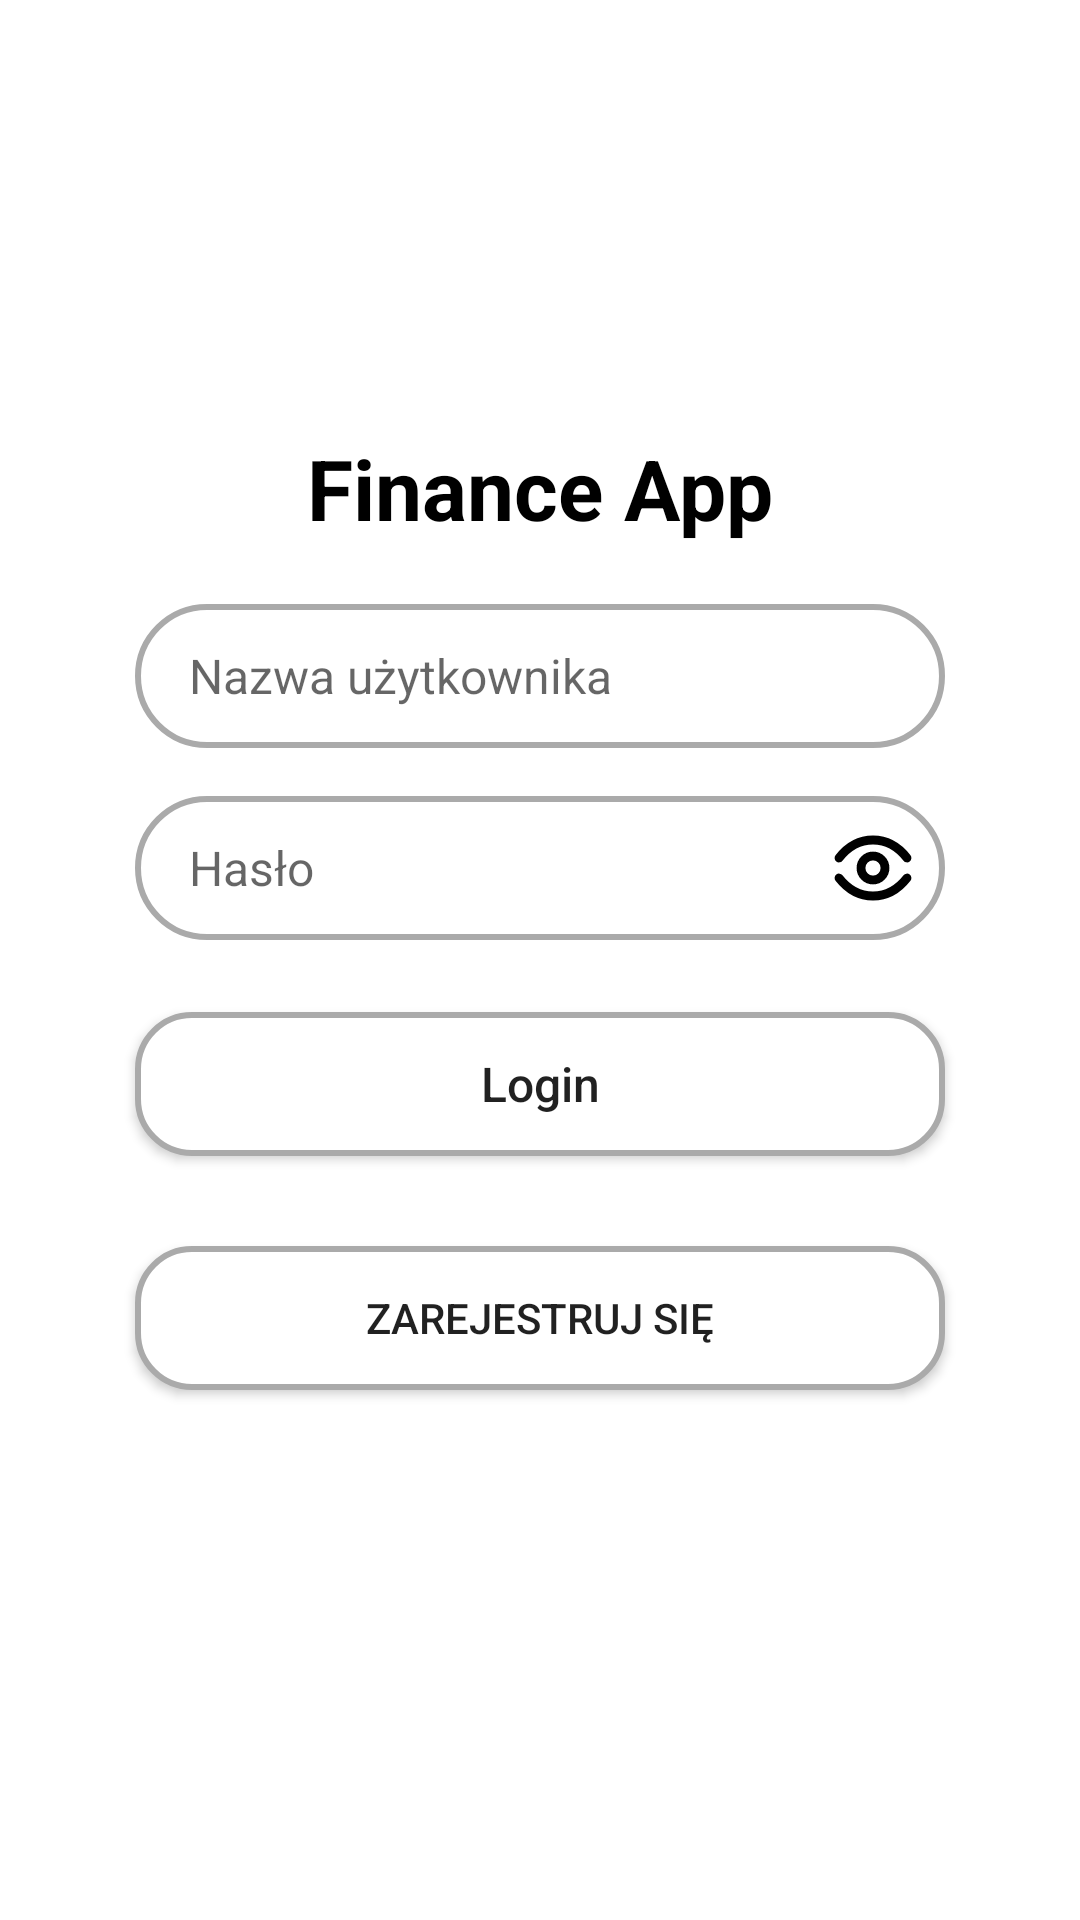

Produce the Android XML layout that renders to this screen, including the resource entries it uses.
<!-- AndroidManifest.xml: application theme Theme.FinanceApp -->
<!-- res/layout/fragment_login_panel.xml -->
<?xml version="1.0" encoding="utf-8"?>
<androidx.constraintlayout.widget.ConstraintLayout
    xmlns:android="http://schemas.android.com/apk/res/android"
    xmlns:app="http://schemas.android.com/apk/res-auto"
    android:layout_width="match_parent"
    android:layout_height="match_parent"
    android:background="@android:color/white"
    android:fitsSystemWindows="false">

    <ImageView
        android:id="@+id/image_app_logo"
        android:layout_width="120dp"
        android:layout_height="120dp"
        android:layout_marginTop="16dp"
        android:src="@drawable/logo"
        android:background="@android:color/transparent"
        android:contentDescription="Logo aplikacji"
        android:scaleType="fitCenter"
        app:layout_constraintTop_toTopOf="parent"
        app:layout_constraintStart_toStartOf="parent"
        app:layout_constraintEnd_toEndOf="parent"/>

    <TextView
        android:id="@+id/text_app_name"
        android:layout_width="wrap_content"
        android:layout_height="wrap_content"
        android:text="Finance App"
        android:textSize="28sp"
        android:textColor="@color/black"
        android:layout_marginTop="8dp"
        android:textStyle="bold"
        app:layout_constraintTop_toBottomOf="@id/image_app_logo"
        app:layout_constraintStart_toStartOf="parent"
        app:layout_constraintEnd_toEndOf="parent"/>

    <EditText
        android:id="@+id/editTextUsername"
        android:layout_width="0dp"
        android:layout_height="48dp"
        android:hint="Nazwa użytkownika"
        android:background="@drawable/rounded_edittext"
        android:paddingHorizontal="18dp"
        android:textSize="16sp"
        android:layout_marginTop="20dp"
        android:textColor="@android:color/black"
        app:layout_constraintTop_toBottomOf="@id/text_app_name"
        app:layout_constraintStart_toStartOf="parent"
        app:layout_constraintEnd_toEndOf="parent"
        app:layout_constraintWidth_percent="0.75"/>

    <androidx.constraintlayout.widget.ConstraintLayout
        android:id="@+id/password_container"
        android:layout_width="0dp"
        android:layout_height="48dp"
        app:layout_constraintTop_toBottomOf="@id/editTextUsername"
        app:layout_constraintStart_toStartOf="parent"
        app:layout_constraintEnd_toEndOf="parent"
        android:layout_marginTop="16dp"
        app:layout_constraintWidth_percent="0.75">

        <EditText
            android:id="@+id/editTextPassword"
            android:layout_width="0dp"
            android:layout_height="match_parent"
            android:hint="Hasło"
            android:textColor="@color/black"
            android:background="@drawable/rounded_edittext"
            android:paddingStart="18dp"
            android:paddingEnd="48dp"
            android:textSize="16sp"
            android:inputType="textPassword"
            app:layout_constraintStart_toStartOf="parent"
            app:layout_constraintEnd_toEndOf="parent"
            app:layout_constraintTop_toTopOf="parent"
            app:layout_constraintBottom_toBottomOf="parent"/>

        <ImageView
            android:id="@+id/imageViewShowPassword"
            android:layout_width="32dp"
            android:layout_height="32dp"
            android:layout_marginEnd="8dp"
            android:src="@drawable/password_eye"
            android:contentDescription="Pokaż/ukryj hasło"
            android:clickable="true"
            android:focusable="true"
            app:layout_constraintEnd_toEndOf="parent"
            app:layout_constraintTop_toTopOf="@id/editTextPassword"
            app:layout_constraintBottom_toBottomOf="@id/editTextPassword"/>
    </androidx.constraintlayout.widget.ConstraintLayout>

    <Button
        android:id="@+id/button_login"
        android:layout_width="0dp"
        android:layout_height="48dp"
        android:layout_marginTop="24dp"
        android:text="Login"
        android:textAllCaps="false"
        android:textSize="16sp"
        android:background="@drawable/rounded_button_border"
        app:layout_constraintTop_toBottomOf="@id/password_container"
        app:layout_constraintStart_toStartOf="parent"
        app:layout_constraintEnd_toEndOf="parent"
        app:layout_constraintWidth_percent="0.75"/>

    <Button
        android:id="@+id/button_register"
        android:layout_width="0dp"
        android:layout_height="wrap_content"
        android:text="Zarejestruj się"
        android:background="@drawable/rounded_button_border"
        app:layout_constraintTop_toBottomOf="@id/button_login"
        app:layout_constraintStart_toStartOf="parent"
        app:layout_constraintEnd_toEndOf="parent"
        android:layout_marginTop="30dp"
        app:layout_constraintWidth_percent="0.75"/>
</androidx.constraintlayout.widget.ConstraintLayout>
<!-- resources referenced by this layout -->
<resources>
  <color name="black">#FF000000</color>
  <!-- drawable password_eye (drawable) -->
  <?xml version="1.0" encoding="utf-8"?>
  <vector xmlns:android="http://schemas.android.com/apk/res/android"
      android:width="24dp"
      android:height="24dp"
      android:viewportWidth="24"
      android:viewportHeight="24">
  
      <path
          android:strokeColor="#FF000000"
          android:strokeWidth="2.2"
          android:fillColor="@android:color/transparent"
          android:strokeLineCap="round"
          android:strokeLineJoin="round"
          android:pathData="M3.5,14.5
                            Q7,19 12,19
                            Q17,19 20.5,14.5" />
  
      <path
          android:strokeColor="#FF000000"
          android:strokeWidth="2.2"
          android:fillColor="@android:color/transparent"
          android:strokeLineCap="round"
          android:strokeLineJoin="round"
          android:pathData="M20.5,9.5
                            Q17,5 12,5
                            Q7,5 3.5,9.5" />
  
      <path
          android:strokeColor="#FF000000"
          android:strokeWidth="2.2"
          android:fillColor="@android:color/transparent"
          android:pathData="M15,12
                            a3,3 0 1,1 -6,0
                            a3,3 0 1,1 6,0" />
  </vector>
  <!-- drawable rounded_button_border (drawable) -->
  <shape xmlns:android="http://schemas.android.com/apk/res/android"
      android:shape="rectangle">
      <solid android:color="@android:color/white"/>
      <corners android:radius="18dp"/>
      <stroke android:width="2dp" android:color="@android:color/darker_gray"/>
  </shape>
  <!-- drawable rounded_edittext (drawable) -->
  <shape xmlns:android="http://schemas.android.com/apk/res/android" android:shape="rectangle">
      <solid android:color="@android:color/white"/>
      <stroke android:width="2dp" android:color="@android:color/darker_gray"/>
      <corners android:radius="24dp"/>
  </shape>
  <style name="Theme.FinanceApp" parent="Theme.MaterialComponents.DayNight.NoActionBar">
          
          <item name="colorPrimary">@color/purple_500</item>
          <item name="colorPrimaryVariant">@color/purple_700</item>
          <item name="colorOnPrimary">@color/white</item>
          
          <item name="colorSecondary">@color/teal_200</item>
          <item name="colorSecondaryVariant">@color/teal_700</item>
          <item name="colorOnSecondary">@color/black</item>
          
          <item name="android:statusBarColor">?attr/colorPrimaryVariant</item>
          
      </style>
  <color name="purple_500">#FF6200EE</color>
  <color name="purple_700">#FF3700B3</color>
  <color name="white">#FFFFFFFF</color>
  <color name="teal_200">#FF03DAC5</color>
  <color name="teal_700">#FF018786</color>
</resources>
